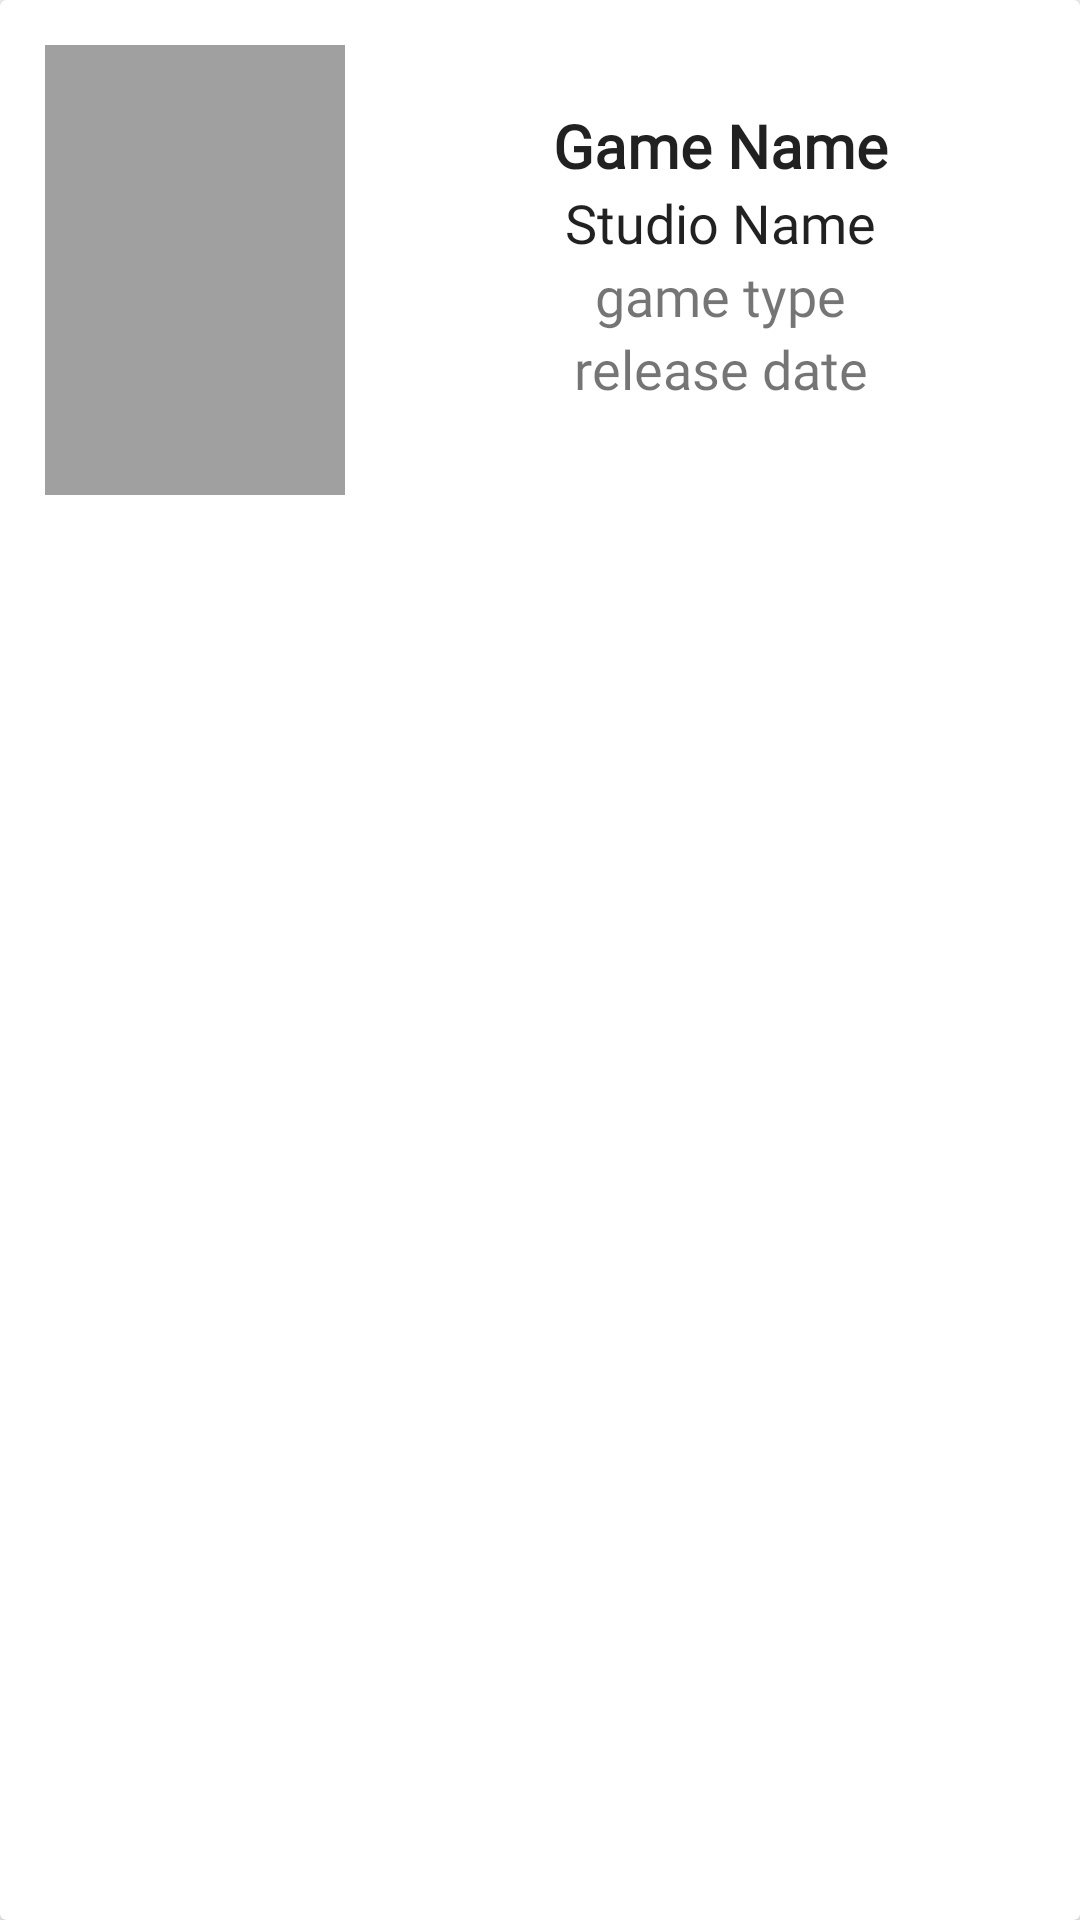

This screen was rendered from an Android layout file. Write that file and the resources it references.
<!-- AndroidManifest.xml: application theme AppTheme -->
<!-- res/layout/game_layout.xml -->
<?xml version="1.0" encoding="utf-8"?>
<androidx.cardview.widget.CardView
    xmlns:android="http://schemas.android.com/apk/res/android"
    xmlns:app="http://schemas.android.com/apk/res-auto"
    android:id="@+id/root_view"
    android:layout_width="match_parent"
    android:layout_height="wrap_content"
    android:padding="10dp">

    <LinearLayout
        android:layout_width="match_parent"
        android:layout_height="wrap_content"
        android:orientation="horizontal"
        android:padding="15dp">

        <ImageView
            android:id="@+id/gamePic"
            android:layout_width="100dp"
            android:layout_height="150dp"
            android:background="#A1A0A0" />

        <LinearLayout
            android:orientation="vertical"
            android:layout_width="match_parent"
            android:layout_height="wrap_content"
            android:layout_marginLeft="20sp"
            android:layout_marginTop="20dp">

            <TextView
                android:id="@+id/txt_name"
                android:layout_width="match_parent"
                android:layout_height="wrap_content"
                android:text="Game Name"
                style="@style/TextAppearance.AppCompat.Headline"
                android:fontFamily="@font/orbitron"
                android:textStyle="bold"
                android:textSize="20sp"
                android:textAlignment="center"/>

            <TextView
                android:id="@+id/txt_companyname"
                android:layout_width="match_parent"
                android:layout_height="wrap_content"
                android:text="Studio Name"
                style="@style/TextAppearance.AppCompat.Subhead"
                android:fontFamily="@font/roboto"
                android:textSize="18sp"
                android:textAlignment="center"/>

            <TextView
                android:id="@+id/txt_type"
                android:layout_width="match_parent"
                android:layout_height="wrap_content"
                android:text="game type"
                android:fontFamily="@font/roboto"
                android:textSize="18sp"
                android:textAlignment="center"/>

            <TextView
                android:id="@+id/txt_date"
                android:layout_width="match_parent"
                android:layout_height="wrap_content"
                android:text="release date"
                android:fontFamily="@font/roboto"
                android:textSize="18sp"
                android:textAlignment="center"/>

        </LinearLayout>

    </LinearLayout>

</androidx.cardview.widget.CardView>
<!-- resources referenced by this layout -->
<resources>
  <style name="AppTheme" parent="Theme.AppCompat.Light.NoActionBar">
          
          <item name="colorPrimary">#04D9D9</item>
          <item name="colorPrimaryDark">@color/colorPrimaryDark</item>
          <item name="colorAccent">@color/colorAccent</item>
      </style>
  <color name="colorPrimaryDark">#3700B3</color>
  <color name="colorAccent">#03DAC5</color>
</resources>
